Run: headless pygame with SDL's dummy video driver; simulated clock (each Clock.tick advances the game by its frame time, no real sleeping); random seed 0; keys injected as events and as key.get_pressed() state; no mouse input.
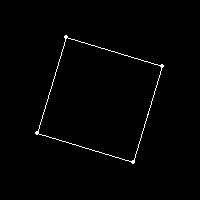
Frame 1 of 4 · flips 1–60 · no input
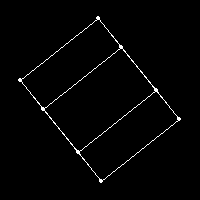
Frame 2 of 4 · flips 61–180 · tapped SPACE, RETURN · held RIGHT (→), D
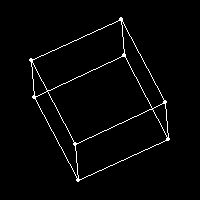
Frame 3 of 4 · flips 181–300 · held DOWN (↓), S
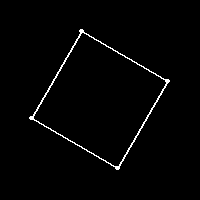
Frame 4 of 4 · flips 301–420 · held LEFT (←), A, UP (↑), W

The pygame program that drew these frames:

import pygame as pg
from math import *

WINDOW_SIZE = 200
ROTATE_SPEED = 0.01
window = pg.display.set_mode((WINDOW_SIZE, WINDOW_SIZE))
clock = pg.time.Clock()
pg.display.set_caption('')

projection_matrix = [[0.5, 0, 0],
                     [0, 0.5, 0], # affects L.W.H of rectangle
                     [0 , 0, 0]]

cube_points = [n for n in range(8)] # iterates through cube points
cube_points[0] = [[-1], [-1], [1]] # position of points in respect to center
cube_points[1] = [[1], [-1], [1]]
cube_points[2] = [[1], [1], [1]]
cube_points[3] = [[-1], [1], [1]]
cube_points[4] = [[-1], [-1], [-1]]
cube_points[5] = [[1], [-1], [-1]]
cube_points[6] = [[1], [1], [-1]]
cube_points[7] = [[-1], [1], [-1]]

# THIS FUNCTION IS VERY INEFFICIENT
# learn how to use numpy to set up matrices and multiply
def multiply_m(a, b):
    # 'a' is first matrix-array, 'b' is the second
    # they have to be broken up into
    a_rows = len(a) # takes the list length
    a_cols = len(a[0]) # 

    b_rows = len(b)
    b_cols = len(b[0])

    product = [[0 for _ in range(b_cols)] for _ in range(a_rows)] #product matrix, multiplies two matrices together

    #this terrible nested for loop goes through each row/column and multiplies them
    if a_cols == b_rows: #checks if list sizes are compatible
        for i in range(a_rows):
            for j in range(b_cols):
                for k in range(b_rows):
                    product[i][j] += a[i][k] * b[k][j]
    else:
        print("INCOMPATIBLE MATRIX SIZES")
    
    return product

def connect_points(i, j, points):
    pg.draw.line(window, (255, 255, 255), (points[i][0], points[i][1]), (points[j][0], points[j][1]))

scale = 100
angle_x = angle_y = angle_z = 0
while True:
    clock.tick(60)
    window.fill((0,0,0))
    rotation_x = [[1, 0, 0],
                    [0, cos(angle_x), -sin(angle_x)],
                    [0, sin(angle_x), cos(angle_x)]]

    rotation_y = [[cos(angle_y), 0, sin(angle_y)],
                    [0, 1, 0],
                    [-sin(angle_y), 0, cos(angle_y)]]

    rotation_z = [[cos(angle_z), -sin(angle_z), 0],
                    [sin(angle_z), cos(angle_z), 0],
                    [0, 0, 1]]

    keys = pg.key.get_pressed()
    if keys[pg.K_w]:
           angle_x += 0.01
    if keys[pg.K_s]:
            angle_x -= 0.01
    if keys[pg.K_d]:
           angle_y += 0.01
    if keys[pg.K_a]:
            angle_y -= 0.01        

    #angle_x += 0.005
    #angle_y += 0.005
    angle_z += 0.005

    points = [0 for _ in range(len(cube_points))]
    i = 0
    for point in cube_points:
        rotate_x = multiply_m(rotation_x, point)
        rotate_y = multiply_m(rotation_y, rotate_x)
        rotate_z = multiply_m(rotation_z, rotate_y)
        point_2d = multiply_m(projection_matrix, rotate_z)
    
        x = (point_2d[0][0] * scale) + WINDOW_SIZE/2 # centers points because they draw from top left
        y = (point_2d[1][0] * scale) + WINDOW_SIZE/2

        points[i] = (x,y) # what is happening here
        i += 1
        pg.draw.circle(window, (255, 255, 255), (x, y), 2.5)

    connect_points(0, 1, points)
    connect_points(0, 3, points)
    connect_points(0, 4, points)
    connect_points(1, 2, points)
    connect_points(1, 5, points)
    connect_points(2, 3, points)
    connect_points(2, 6, points)
    connect_points(3, 7, points)
    connect_points(4, 7, points)
    connect_points(4, 5, points)
    connect_points(6, 5, points)
    connect_points(6, 7, points)


    for event in pg.event.get():
        if event.type == pg.QUIT:
            pg.quit()
        
    pg.display.update()
